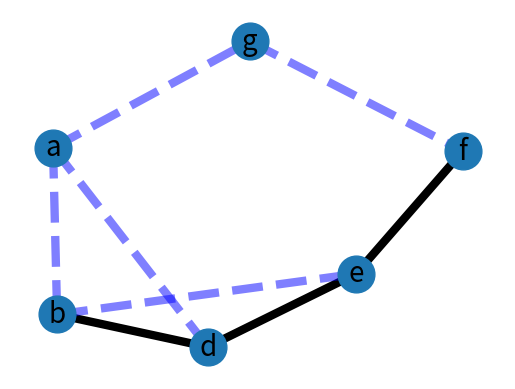

Python code for this plot:
"""
==============
Weighted Graph
==============

An example using Graph as a weighted network.
"""
import matplotlib.pyplot as plt
import networkx as nx


G = nx.Graph()

G.add_edge("a", "b", weight=2)
G.add_edge("a", "g", weight=5)
G.add_edge("a","d",weight =2)
G.add_edge("b","e",weight =4)
G.add_edge("b", "d", weight=7)
G.add_edge("d", "e", weight=7)
G.add_edge("e","f",weight =8)
G.add_edge("f","g",weight =4)



elarge = [(u, v) for (u, v, d) in G.edges(data=True) if d["weight"] > 5]
esmall = [(u, v) for (u, v, d) in G.edges(data=True) if d["weight"] <= 5]

pos = nx.spring_layout(G)  # positions for all nodes

# nodes
nx.draw_networkx_nodes(G, pos, node_size=700)

# edges
nx.draw_networkx_edges(G, pos, edgelist=elarge, width=6)
nx.draw_networkx_edges(
    G, pos, edgelist=esmall, width=6, alpha=0.5, edge_color="b", style="dashed"
)



# labels
nx.draw_networkx_labels(G, pos, font_size=20, font_family="sans-serif")
print("graf keberangkatan b ke f")
print(elarge)
print("graf kembali dari f ke b")
print(esmall)
plt.axis("off")
plt.show()
